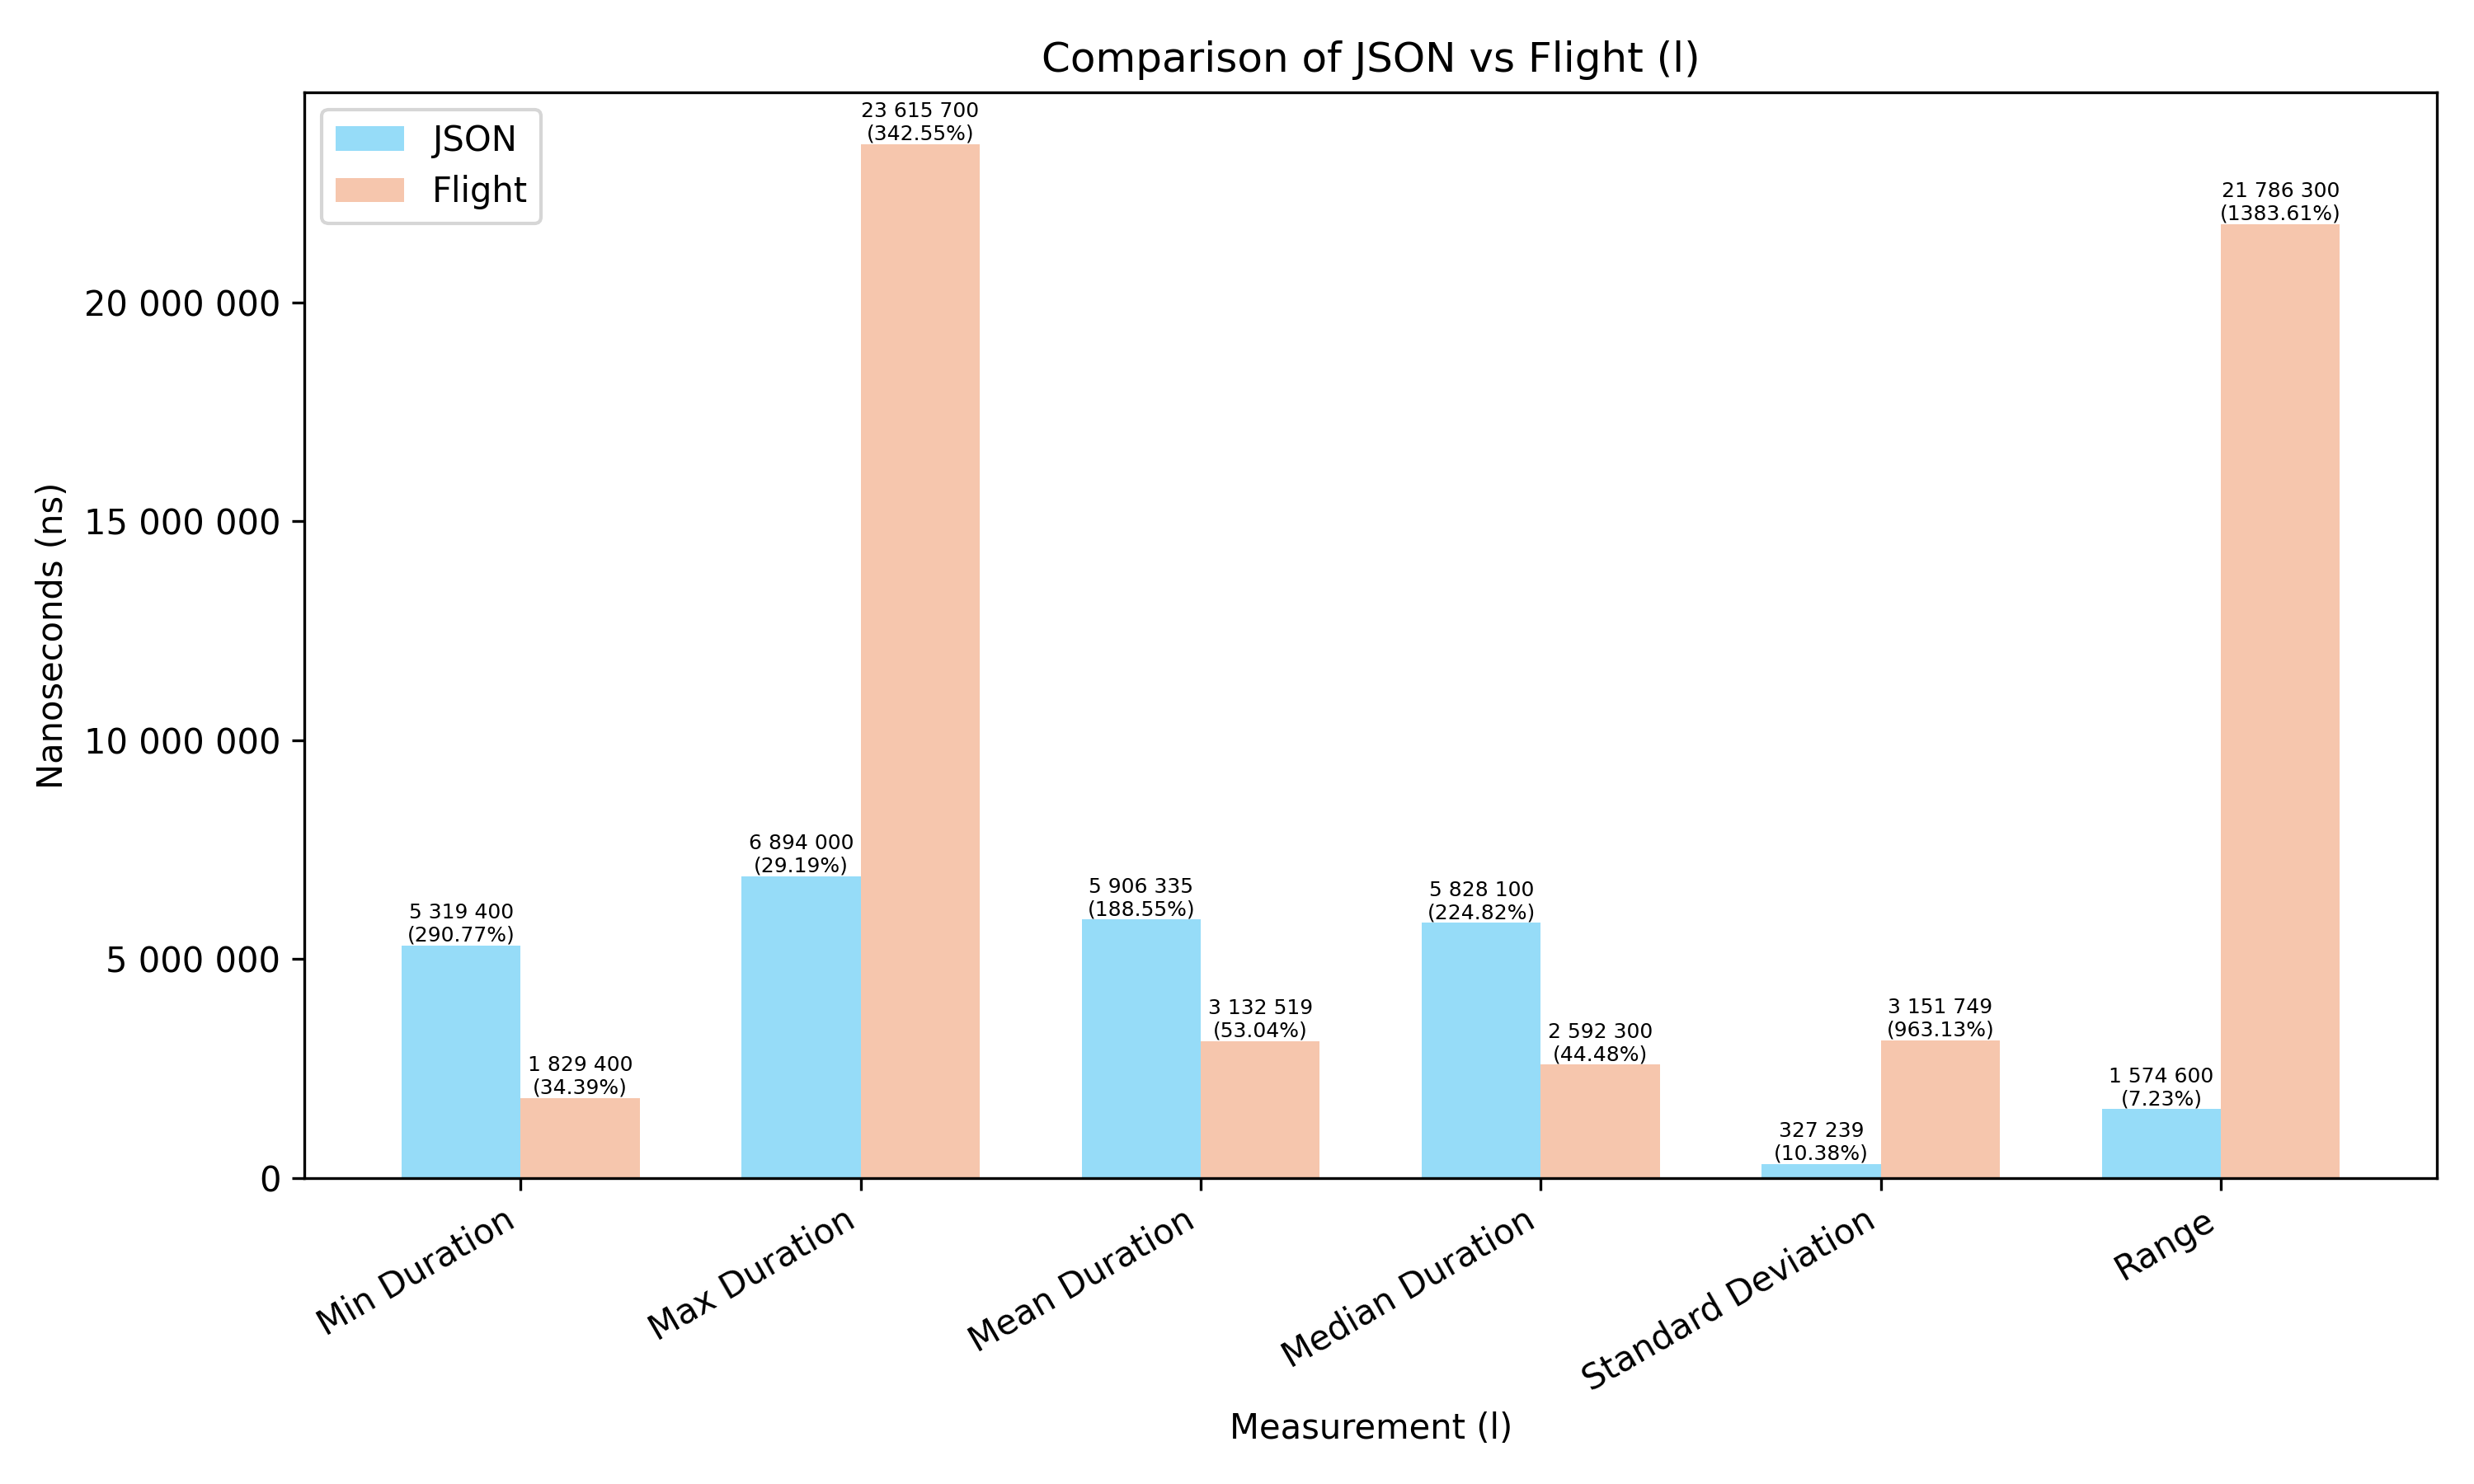

The data file committed next to this chart (first rows):
Measurement, JSON, Flight
Min Duration, 0.005319, 0.001829
Max Duration, 0.006894, 0.02362
Mean Duration, 0.005906, 0.003133
Median Duration, 0.005828, 0.002592
Standard Deviation, 0.0003272, 0.003152
Range, 0.001575, 0.02179
